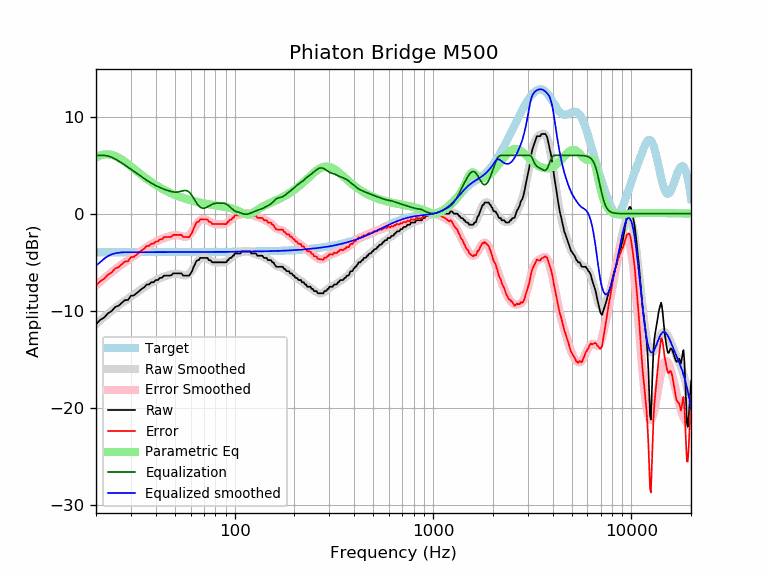

The table this chart was drawn from, first rows:
frequency, raw, error, smoothed, error_smoothed, equalization, parametric_eq, equalized_raw, equalized_smoothed, target
20, -11.40, -7.41, -11.37, -7.39, 6.00, 5.81, -5.40, -5.37, -3.98
21, -10.94, -6.96, -10.99, -7.01, 6.00, 6.00, -4.94, -4.99, -3.98
22, -10.69, -6.71, -10.64, -6.66, 6.00, 6.10, -4.69, -4.64, -3.98
23, -10.26, -6.28, -10.30, -6.32, 5.94, 6.11, -4.32, -4.37, -3.98
24, -10.03, -6.05, -9.99, -6.01, 5.81, 6.05, -4.22, -4.18, -3.98
25, -9.61, -5.63, -9.71, -5.73, 5.63, 5.93, -3.98, -4.08, -3.98
26, -9.49, -5.51, -9.44, -5.47, 5.42, 5.76, -4.07, -4.02, -3.98
27, -9.18, -5.20, -9.20, -5.23, 5.21, 5.56, -3.97, -3.99, -3.98
28, -8.90, -4.93, -8.97, -5.00, 5.00, 5.34, -3.91, -3.98, -3.98
29, -8.89, -4.91, -8.76, -4.78, 4.78, 5.10, -4.11, -3.97, -3.97
30, -8.46, -4.48, -8.55, -4.58, 4.58, 4.86, -3.88, -3.97, -3.97
31, -8.43, -4.46, -8.35, -4.38, 4.38, 4.63, -4.06, -3.97, -3.97
32, -8.21, -4.23, -8.15, -4.18, 4.18, 4.40, -4.03, -3.97, -3.97
33, -7.98, -4.01, -7.96, -3.98, 3.98, 4.18, -3.99, -3.97, -3.97
34, -7.75, -3.78, -7.77, -3.80, 3.80, 3.97, -3.95, -3.97, -3.97
35, -7.59, -3.62, -7.59, -3.62, 3.62, 3.78, -3.97, -3.97, -3.97
36, -7.30, -3.33, -7.42, -3.45, 3.45, 3.59, -3.85, -3.97, -3.97
37, -7.29, -3.32, -7.26, -3.29, 3.29, 3.41, -4.00, -3.97, -3.97
38, -7.07, -3.10, -7.12, -3.15, 3.15, 3.25, -3.92, -3.97, -3.97
39, -7.07, -3.10, -6.98, -3.02, 3.02, 3.09, -4.05, -3.97, -3.97
40, -6.84, -2.87, -6.86, -2.90, 2.90, 2.95, -3.94, -3.97, -3.97
41, -6.84, -2.87, -6.76, -2.79, 2.79, 2.82, -4.05, -3.97, -3.97
42, -6.61, -2.64, -6.66, -2.69, 2.69, 2.69, -3.92, -3.97, -3.97
43, -6.61, -2.64, -6.57, -2.60, 2.60, 2.57, -4.01, -3.97, -3.97
44, -6.38, -2.41, -6.49, -2.52, 2.52, 2.46, -3.86, -3.97, -3.97
45, -6.38, -2.41, -6.42, -2.45, 2.45, 2.36, -3.94, -3.97, -3.97
46, -6.38, -2.41, -6.35, -2.38, 2.38, 2.26, -4.00, -3.97, -3.97
47, -6.38, -2.41, -6.29, -2.32, 2.32, 2.17, -4.06, -3.97, -3.97
48, -6.34, -2.37, -6.24, -2.28, 2.28, 2.08, -4.06, -3.97, -3.97
49, -6.15, -2.18, -6.21, -2.24, 2.24, 2.00, -3.91, -3.97, -3.97
50, -6.15, -2.18, -6.19, -2.22, 2.22, 1.93, -3.93, -3.97, -3.97
51, -6.15, -2.18, -6.19, -2.22, 2.22, 1.86, -3.94, -3.97, -3.97
52, -6.15, -2.18, -6.21, -2.24, 2.24, 1.79, -3.92, -3.97, -3.97
53, -6.15, -2.18, -6.24, -2.27, 2.27, 1.73, -3.88, -3.97, -3.97
54, -6.15, -2.18, -6.29, -2.32, 2.32, 1.67, -3.84, -3.97, -3.97
55, -6.38, -2.41, -6.33, -2.36, 2.36, 1.61, -4.02, -3.97, -3.97
56, -6.38, -2.41, -6.35, -2.39, 2.39, 1.56, -4.00, -3.97, -3.97
57, -6.38, -2.41, -6.34, -2.38, 2.38, 1.51, -4.01, -3.97, -3.97
58, -6.38, -2.41, -6.29, -2.32, 2.32, 1.47, -4.06, -3.97, -3.97
59, -6.38, -2.41, -6.18, -2.21, 2.21, 1.42, -4.17, -3.97, -3.97
60, -6.16, -2.19, -6.02, -2.05, 2.05, 1.38, -4.11, -3.97, -3.97
61, -5.93, -1.96, -5.81, -1.84, 1.84, 1.34, -4.08, -3.97, -3.97
62, -5.53, -1.56, -5.58, -1.61, 1.61, 1.30, -3.91, -3.97, -3.97
63, -5.24, -1.28, -5.34, -1.37, 1.37, 1.27, -3.87, -3.97, -3.97
64, -4.92, -0.95, -5.11, -1.14, 1.14, 1.23, -3.77, -3.96, -3.96
65, -4.79, -0.82, -4.91, -0.94, 0.94, 1.20, -3.84, -3.96, -3.96
66, -4.79, -0.82, -4.75, -0.78, 0.78, 1.17, -4.00, -3.96, -3.96
67, -4.56, -0.60, -4.63, -0.67, 0.67, 1.14, -3.89, -3.96, -3.96
68, -4.56, -0.60, -4.56, -0.60, 0.60, 1.11, -3.96, -3.96, -3.96
69, -4.56, -0.60, -4.52, -0.56, 0.56, 1.09, -4.00, -3.96, -3.96
70, -4.56, -0.60, -4.52, -0.56, 0.56, 1.06, -4.00, -3.96, -3.96
71, -4.56, -0.60, -4.55, -0.59, 0.59, 1.04, -3.97, -3.96, -3.96
72, -4.56, -0.60, -4.59, -0.64, 0.64, 1.01, -3.92, -3.96, -3.96
73, -4.56, -0.60, -4.65, -0.70, 0.70, 0.99, -3.86, -3.96, -3.96
74, -4.79, -0.83, -4.72, -0.77, 0.77, 0.97, -4.02, -3.96, -3.96
75, -4.79, -0.83, -4.79, -0.84, 0.84, 0.95, -3.95, -3.95, -3.95
76, -4.85, -0.90, -4.86, -0.91, 0.91, 0.93, -3.94, -3.95, -3.95
77, -5.01, -1.06, -4.92, -0.97, 0.97, 0.91, -4.05, -3.95, -3.95
78, -5.01, -1.06, -4.96, -1.01, 1.01, 0.89, -4.00, -3.95, -3.95
79, -5.01, -1.06, -5.00, -1.05, 1.05, 0.87, -3.97, -3.95, -3.95
... 553 more rows
